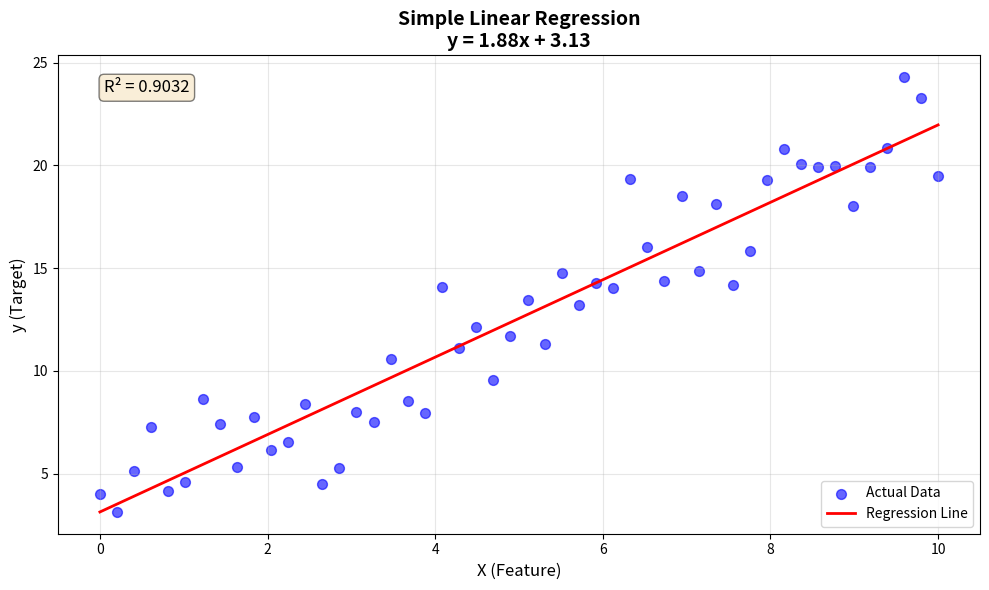
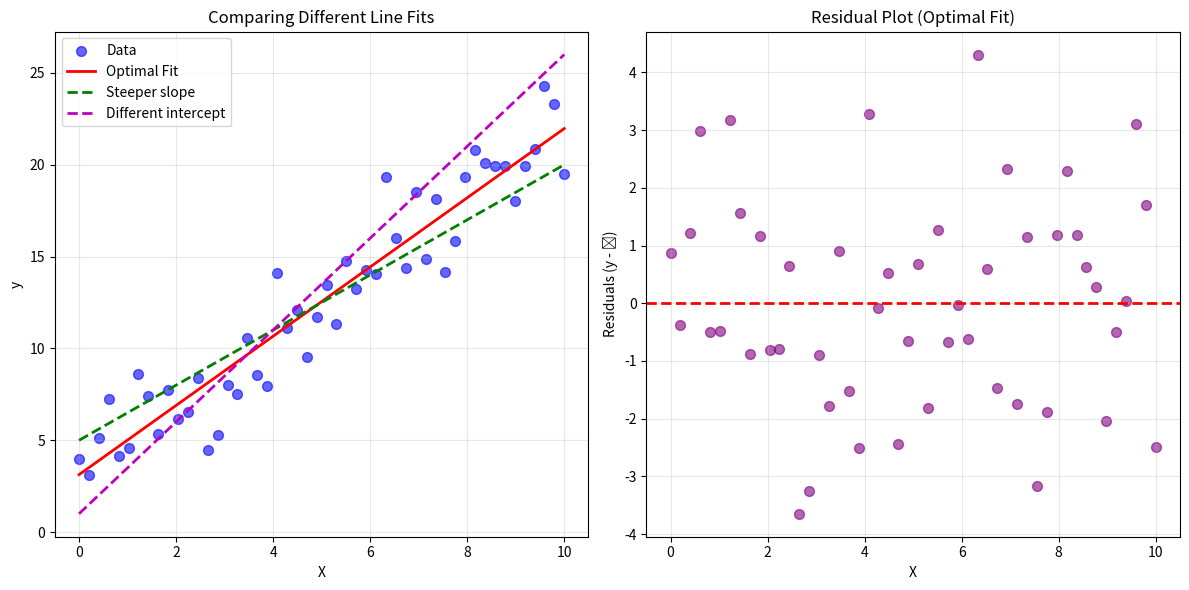

These charts were generated, in order, by the following Python code:
"""
Simple Linear Regression Implementation from Scratch

This module demonstrates simple linear regression with one feature.
Linear regression finds the best-fitting line through data points by
minimizing the sum of squared errors.

Mathematical Formula:
    y = mx + b
    
    Where:
    - y: predicted value (dependent variable)
    - m: slope of the line (how much y changes for each unit change in x)
    - x: input feature (independent variable)
    - b: y-intercept (value of y when x is 0)

Learning Approach:
    We use the Normal Equation (closed-form solution) which directly
    calculates the optimal parameters without iteration:
    
    m = Σ[(x - x̄)(y - ȳ)] / Σ[(x - x̄)²]
    b = ȳ - m * x̄
    
    Where x̄ is the mean of x and ȳ is the mean of y.

Author: Practice Repository
Date: 2025
"""

import numpy as np
import matplotlib.pyplot as plt
from typing import Tuple


class SimpleLinearRegression:
    """
    Simple Linear Regression model with one feature.
    
    Attributes:
        slope (float): The slope (m) of the regression line
        intercept (float): The y-intercept (b) of the regression line
        is_fitted (bool): Whether the model has been trained
    """
    
    def __init__(self):
        """Initialize the model with no parameters."""
        self.slope = None
        self.intercept = None
        self.is_fitted = False
    
    def fit(self, X: np.ndarray, y: np.ndarray) -> 'SimpleLinearRegression':
        """
        Fit the linear regression model using the Normal Equation.
        
        The Normal Equation provides a closed-form solution:
        - Calculate means of X and y
        - Compute slope: m = Σ[(x - x̄)(y - ȳ)] / Σ[(x - x̄)²]
        - Compute intercept: b = ȳ - m * x̄
        
        Args:
            X (np.ndarray): Training features, shape (n_samples,) or (n_samples, 1)
            y (np.ndarray): Training targets, shape (n_samples,)
        
        Returns:
            self: The fitted model
        
        Example:
            >>> X = np.array([1, 2, 3, 4, 5])
            >>> y = np.array([2, 4, 5, 4, 5])
            >>> model = SimpleLinearRegression()
            >>> model.fit(X, y)
        """
        # Ensure X is 1D array
        if X.ndim > 1:
            X = X.flatten()
        
        # Calculate means
        x_mean = np.mean(X)
        y_mean = np.mean(y)
        
        # Calculate slope (m) using the formula
        # m = Σ[(x - x̄)(y - ȳ)] / Σ[(x - x̄)²]
        numerator = np.sum((X - x_mean) * (y - y_mean))
        denominator = np.sum((X - x_mean) ** 2)
        
        # Prevent division by zero
        if denominator == 0:
            raise ValueError("Cannot fit model: all X values are identical")
        
        self.slope = numerator / denominator
        
        # Calculate intercept (b) using the formula
        # b = ȳ - m * x̄
        self.intercept = y_mean - self.slope * x_mean
        
        self.is_fitted = True
        
        return self
    
    def predict(self, X: np.ndarray) -> np.ndarray:
        """
        Make predictions using the fitted model.
        
        Formula: y_pred = mx + b
        
        Args:
            X (np.ndarray): Features to predict, shape (n_samples,) or (n_samples, 1)
        
        Returns:
            np.ndarray: Predicted values, shape (n_samples,)
        
        Raises:
            ValueError: If model hasn't been fitted yet
        
        Example:
            >>> X_test = np.array([6, 7, 8])
            >>> predictions = model.predict(X_test)
        """
        if not self.is_fitted:
            raise ValueError("Model must be fitted before making predictions. Call fit() first.")
        
        # Ensure X is 1D array
        if X.ndim > 1:
            X = X.flatten()
        
        # Apply the linear equation: y = mx + b
        return self.slope * X + self.intercept
    
    def score(self, X: np.ndarray, y: np.ndarray) -> float:
        """
        Calculate the R² (coefficient of determination) score.
        
        R² represents the proportion of variance in the dependent variable
        that is predictable from the independent variable.
        
        R² = 1 - (SS_res / SS_tot)
        
        Where:
        - SS_res = Σ(y - ŷ)² (residual sum of squares)
        - SS_tot = Σ(y - ȳ)² (total sum of squares)
        
        R² ranges from 0 to 1 (can be negative for poor fits):
        - 1.0: Perfect fit
        - 0.5: Model explains 50% of variance
        - 0.0: Model no better than predicting the mean
        
        Args:
            X (np.ndarray): Features, shape (n_samples,)
            y (np.ndarray): True target values, shape (n_samples,)
        
        Returns:
            float: R² score
        """
        y_pred = self.predict(X)
        
        # Calculate residual sum of squares: Σ(y - ŷ)²
        ss_res = np.sum((y - y_pred) ** 2)
        
        # Calculate total sum of squares: Σ(y - ȳ)²
        ss_tot = np.sum((y - np.mean(y)) ** 2)
        
        # Calculate R² score
        r2 = 1 - (ss_res / ss_tot)
        
        return r2
    
    def get_params(self) -> Tuple[float, float]:
        """
        Get the model parameters.
        
        Returns:
            Tuple[float, float]: (slope, intercept)
        """
        if not self.is_fitted:
            raise ValueError("Model has not been fitted yet")
        return self.slope, self.intercept


def create_sample_data() -> Tuple[np.ndarray, np.ndarray]:
    """
    Create sample data with a linear relationship plus some noise.
    
    This generates synthetic data following: y ≈ 2x + 3 + noise
    
    Returns:
        Tuple[np.ndarray, np.ndarray]: (X, y) training data
    """
    # Set random seed for reproducibility
    np.random.seed(42)
    
    # Generate X values from 0 to 10
    X = np.linspace(0, 10, 50)
    
    # Generate y values with a linear relationship plus random noise
    # True relationship: y = 2x + 3
    y = 2 * X + 3 + np.random.randn(50) * 2  # Adding Gaussian noise
    
    return X, y


def visualize_regression(model: SimpleLinearRegression, X: np.ndarray, y: np.ndarray):
    """
    Visualize the regression line and data points.
    
    Args:
        model (SimpleLinearRegression): Fitted model
        X (np.ndarray): Feature values
        y (np.ndarray): Target values
    """
    # Create predictions for plotting
    X_line = np.linspace(X.min(), X.max(), 100)
    y_pred_line = model.predict(X_line)
    
    # Create the plot
    plt.figure(figsize=(10, 6))
    
    # Plot actual data points
    plt.scatter(X, y, color='blue', alpha=0.6, label='Actual Data', s=50)
    
    # Plot regression line
    plt.plot(X_line, y_pred_line, color='red', linewidth=2, label='Regression Line')
    
    # Add labels and title
    plt.xlabel('X (Feature)', fontsize=12)
    plt.ylabel('y (Target)', fontsize=12)
    plt.title(f'Simple Linear Regression\ny = {model.slope:.2f}x + {model.intercept:.2f}', 
              fontsize=14, fontweight='bold')
    plt.legend(fontsize=10)
    plt.grid(True, alpha=0.3)
    
    # Add R² score as text
    r2 = model.score(X, y)
    plt.text(0.05, 0.95, f'R² = {r2:.4f}', 
             transform=plt.gca().transAxes, 
             fontsize=12, verticalalignment='top',
             bbox=dict(boxstyle='round', facecolor='wheat', alpha=0.5))
    
    plt.tight_layout()
    plt.show()


def demonstrate_overfitting_underfitting():
    """
    Demonstrate how different slopes might fit (or not fit) the data.
    This helps understand the importance of finding the optimal line.
    """
    np.random.seed(42)
    X = np.linspace(0, 10, 50)
    y = 2 * X + 3 + np.random.randn(50) * 2
    
    # Fit our model
    model = SimpleLinearRegression()
    model.fit(X, y)
    
    # Create some arbitrary lines for comparison
    X_line = np.linspace(X.min(), X.max(), 100)
    
    plt.figure(figsize=(12, 6))
    
    # Plot 1: Show different possible lines
    plt.subplot(1, 2, 1)
    plt.scatter(X, y, color='blue', alpha=0.6, label='Data', s=50)
    plt.plot(X_line, model.predict(X_line), 'r-', linewidth=2, label='Optimal Fit')
    plt.plot(X_line, 1.5 * X_line + 5, 'g--', linewidth=2, label='Steeper slope')
    plt.plot(X_line, 2.5 * X_line + 1, 'm--', linewidth=2, label='Different intercept')
    plt.xlabel('X')
    plt.ylabel('y')
    plt.title('Comparing Different Line Fits')
    plt.legend()
    plt.grid(True, alpha=0.3)
    
    # Plot 2: Show residuals for optimal fit
    plt.subplot(1, 2, 2)
    y_pred = model.predict(X)
    residuals = y - y_pred
    plt.scatter(X, residuals, color='purple', alpha=0.6, s=50)
    plt.axhline(y=0, color='red', linestyle='--', linewidth=2)
    plt.xlabel('X')
    plt.ylabel('Residuals (y - ŷ)')
    plt.title('Residual Plot (Optimal Fit)')
    plt.grid(True, alpha=0.3)
    
    plt.tight_layout()
    plt.show()


def main():
    """
    Main function demonstrating simple linear regression.
    """
    print("=" * 70)
    print("SIMPLE LINEAR REGRESSION DEMONSTRATION")
    print("=" * 70)
    print()
    
    # Create sample data
    print("Step 1: Creating sample data...")
    X, y = create_sample_data()
    print(f"Generated {len(X)} data points")
    print(f"X range: [{X.min():.2f}, {X.max():.2f}]")
    print(f"y range: [{y.min():.2f}, {y.max():.2f}]")
    print()
    
    # Initialize and fit the model
    print("Step 2: Training the model...")
    model = SimpleLinearRegression()
    model.fit(X, y)
    
    slope, intercept = model.get_params()
    print(f"✓ Model trained successfully!")
    print(f"  Learned equation: y = {slope:.4f}x + {intercept:.4f}")
    print(f"  (True relationship was: y = 2x + 3 + noise)")
    print()
    
    # Make predictions
    print("Step 3: Making predictions...")
    X_test = np.array([2.5, 5.0, 7.5, 10.0])
    y_pred = model.predict(X_test)
    
    print("Sample predictions:")
    for x_val, y_val in zip(X_test, y_pred):
        print(f"  X = {x_val:5.1f} → Predicted y = {y_val:6.2f}")
    print()
    
    # Evaluate the model
    print("Step 4: Evaluating the model...")
    r2_score = model.score(X, y)
    print(f"R² Score: {r2_score:.4f}")
    print(f"This means the model explains {r2_score * 100:.2f}% of the variance in the data")
    print()
    
    # Interpretation
    print("Step 5: Interpreting the results...")
    print(f"Slope (m = {slope:.4f}):")
    print(f"  → For every 1 unit increase in X, y increases by {slope:.4f} units")
    print(f"Intercept (b = {intercept:.4f}):")
    print(f"  → When X = 0, the predicted y value is {intercept:.4f}")
    print()
    
    print("=" * 70)
    print("VISUALIZATION")
    print("=" * 70)
    print("Generating plots... (close the plot windows to continue)")
    print()
    
    # Visualize the results
    visualize_regression(model, X, y)
    
    # Demonstrate different fits
    print("Showing comparison of different line fits...")
    demonstrate_overfitting_underfitting()
    
    print()
    print("=" * 70)
    print("KEY TAKEAWAYS")
    print("=" * 70)
    print("1. Simple linear regression finds the best line: y = mx + b")
    print("2. The Normal Equation gives us the optimal m and b directly")
    print("3. R² score tells us how well the line fits the data")
    print("4. Residuals should be randomly distributed around zero")
    print("5. The model learns from data to minimize prediction errors")
    print("=" * 70)


if __name__ == "__main__":
    main()
